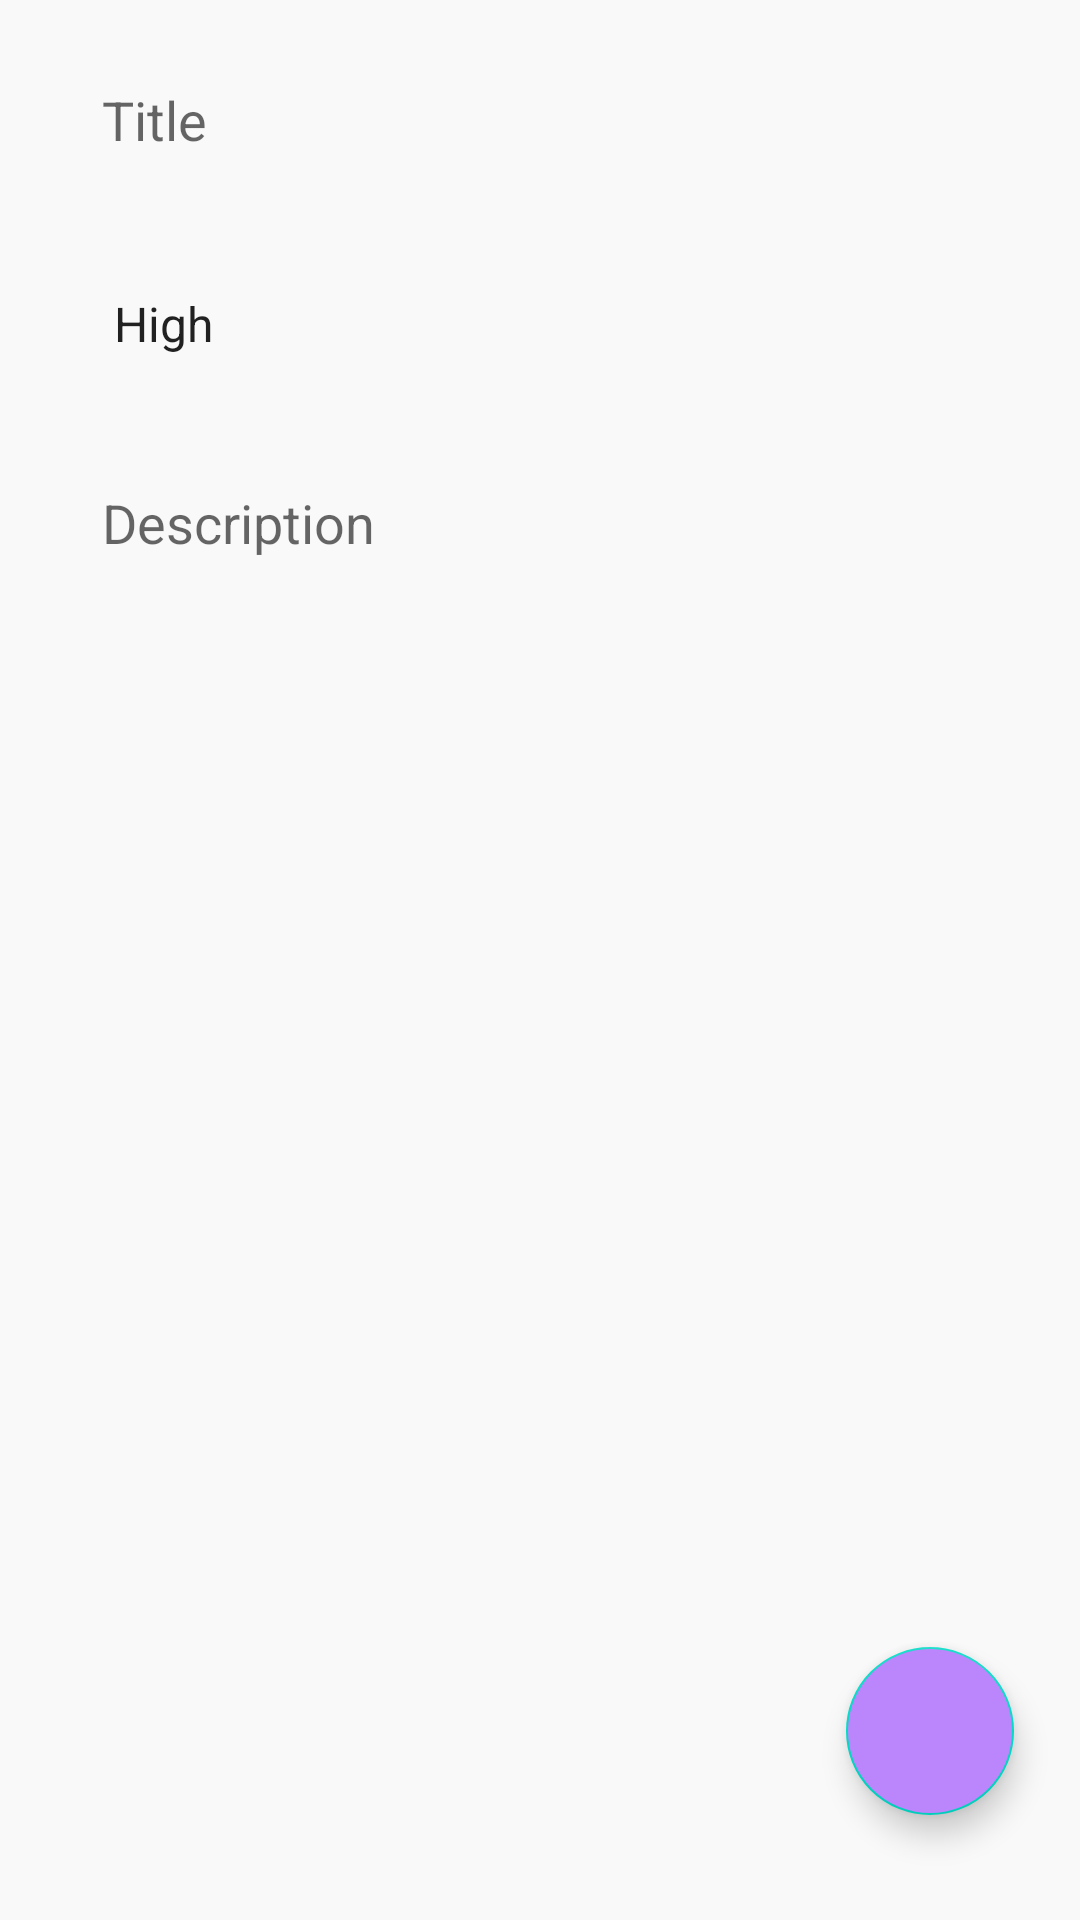

Here is an Android app screen rendered from its layout file. Give the layout XML and the strings, colors and styles it references.
<!-- AndroidManifest.xml: application theme AppTheme -->
<!-- res/layout/fragment_add.xml -->
<?xml version="1.0" encoding="utf-8"?>
<androidx.constraintlayout.widget.ConstraintLayout xmlns:android="http://schemas.android.com/apk/res/android"
    xmlns:app="http://schemas.android.com/apk/res-auto"
    xmlns:tools="http://schemas.android.com/tools"
    android:layout_width="match_parent"
    android:layout_height="match_parent"
    android:background="@color/backgroundColor"
    android:padding="10dp"
    tools:context=".ui.fragments.add.AddFragment">


    <EditText
        android:id="@+id/title_et"
        android:layout_width="0dp"
        android:layout_height="60dp"
        android:background="@android:color/transparent"
        android:ems="10"
        android:inputType="textPersonName"
        android:paddingHorizontal="24dp"
        android:hint="@string/title"
        app:layout_constraintEnd_toEndOf="parent"
        app:layout_constraintHorizontal_bias="0.5"
        app:layout_constraintStart_toStartOf="parent"
        app:layout_constraintTop_toTopOf="parent" />

    <Spinner
        android:id="@+id/priorities_spinner"
        android:layout_width="0dp"
        android:layout_height="60dp"
        android:layout_marginTop="8dp"
        android:background="@android:color/transparent"
        android:entries="@array/priorities"
        android:paddingHorizontal="20dp"
        app:layout_constraintEnd_toEndOf="parent"
        app:layout_constraintHorizontal_bias="0.5"
        app:layout_constraintStart_toStartOf="parent"
        app:layout_constraintTop_toBottomOf="@+id/title_et" />

    <EditText
        android:id="@+id/description_et"
        android:layout_width="0dp"
        android:layout_height="0dp"
        android:layout_marginTop="8dp"
        android:background="@android:color/transparent"
        android:ems="10"
        android:gravity="start|top"
        android:hint="@string/description"
        android:inputType="textMultiLine"
        android:paddingHorizontal="24dp"
        android:paddingTop="16dp"
        app:layout_constraintBottom_toBottomOf="parent"
        app:layout_constraintEnd_toEndOf="parent"
        app:layout_constraintHorizontal_bias="0.5"
        app:layout_constraintStart_toStartOf="parent"
        app:layout_constraintTop_toBottomOf="@+id/priorities_spinner" />

    <com.google.android.material.floatingactionbutton.FloatingActionButton
        android:id="@+id/floatingActionButtonCheck"
        android:layout_width="wrap_content"
        android:layout_height="wrap_content"
        android:layout_marginEnd="12dp"
        android:layout_marginBottom="25dp"
        android:backgroundTint="@color/floating_button_color"
        app:tint="@color/floating_button_icon_color"
        android:clickable="true"
        android:contentDescription="@string/todo"
        android:focusable="true"
        android:src="@drawable/ic_check"
        app:layout_constraintBottom_toBottomOf="parent"
        app:layout_constraintEnd_toEndOf="parent"
         />

</androidx.constraintlayout.widget.ConstraintLayout>
<!-- resources referenced by this layout -->
<resources>
  <string-array name="priorities">
          <item>High</item>
          <item>Medium</item>
          <item>Low</item>
      </string-array>
  <color name="backgroundColor">@color/lightGray</color>
  <color name="floating_button_color">@color/purple_200</color>
  <color name="floating_button_icon_color">@color/white</color>
  
  
      //Custom CardView Style
  <string name="description">Description</string>
  <string name="title">Title</string>
  <string name="todo">TODO</string>
  <style name="AppTheme" parent="Theme.MaterialComponents.DayNight.DarkActionBar">
          
          <item name="colorPrimary">@color/colorPrimary</item>
          <item name="colorPrimaryDark">@color/colorPrimaryDark</item>
          <item name="colorAccent">@color/colorAccent</item>
          <item name="actionBarStyle">@style/CustomActionBarStyle</item>
          <item name="android:statusBarColor">@color/statusBarColor</item>
      </style>
  <color name="lightGray">#F9F9F9</color>
  <color name="purple_200">#FFBB86FC</color>
  <color name="white">#FFFFFF</color>
  <color name="colorPrimary">#6200EA</color>
  <color name="colorPrimaryDark">#5502C8</color>
  <color name="colorAccent">#9D46FF</color>
  <style name="CustomActionBarStyle" parent="Widget.MaterialComponents.ActionBar.Primary">
          <item name="background">@color/actionBarBackgroundColor</item>
      </style>
  <color name="statusBarColor">@color/purple_200</color>
  <color name="actionBarBackgroundColor">@color/purple_200</color>
</resources>
